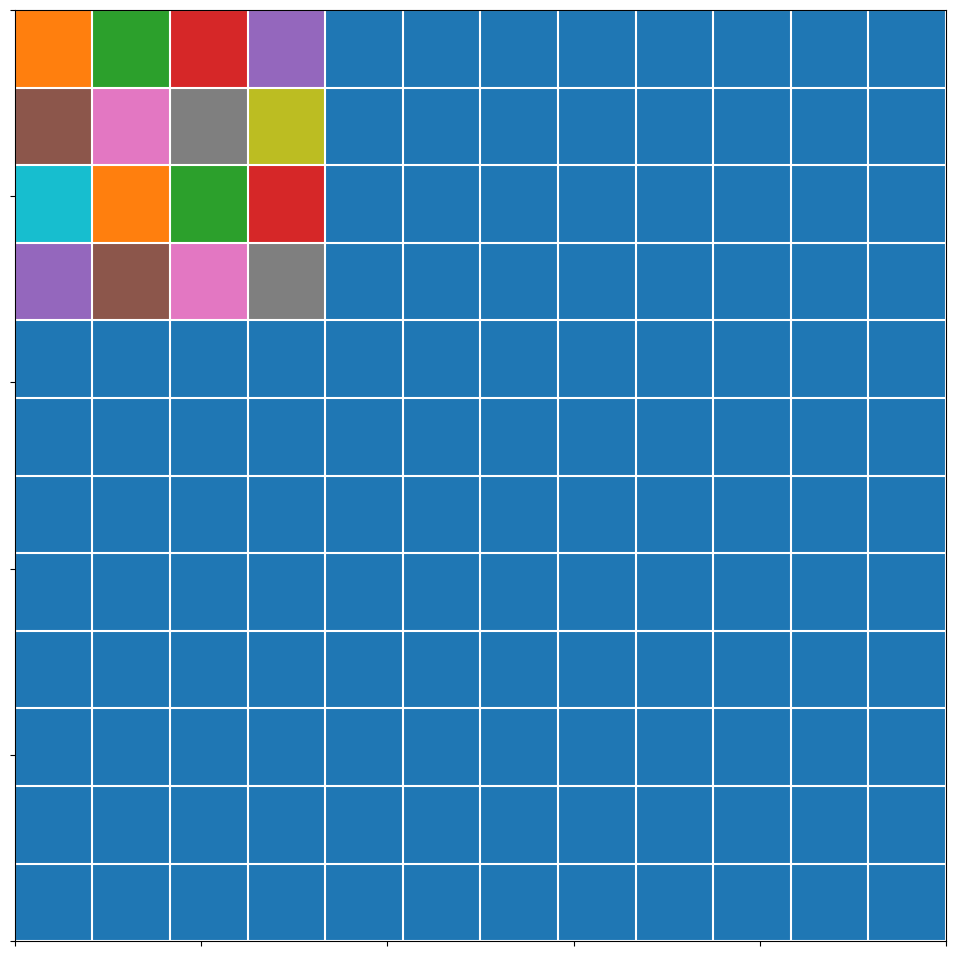

The matplotlib source for this figure: (Note: this script raises an exception after producing the figure.)
import numpy as np
import matplotlib.pyplot as plt


n_lines = 12
n_blocks = 12
n_sub_block = 3
n_per_block = n_blocks / n_sub_block

L = 1.
dx = L/n_blocks
data = np.zeros( (n_blocks, n_blocks) )
x_lines = np.linspace(0,L,n_blocks+1)

c_map = 'Paired'
c_map = 'tab10'
outDir = '/home/<user>/Desktop/gpu_anim/'

fig, ax = plt.subplots(nrows=1, ncols=1)
fig.set_size_inches(10,10)
plt.tight_layout()

n_image = 4
counter = 2
data_1 = np.zeros( (n_blocks, n_blocks) )
 
i_block = 0
j_block = 0

for i in range(n_blocks):
  for j in range(n_blocks):
    if ( i>=i_block*n_per_block and i<(i_block+1)*n_per_block  and j>=j_block*n_per_block and j<(j_block+1)*n_per_block):
      data[i][j] = counter
      counter += 1
      if counter >= 11 : counter =2
# 
# for i in range(n_blocks):
#   for j in range(n_blocks):
#     if ( i<n_blocks/2 and j>=n_blocks/2):
#       data[i][j] = counter
#       counter += 1
#       if counter >= 11 : counter =1
# 
# for i in range(n_blocks):
#   for j in range(n_blocks):
#     if ( i>=n_blocks/2 and j<n_blocks/2):
#       data[i][j] = counter
#       counter += 1
#       if counter >= 11 : counter =1
# 
# for i in range(n_blocks):
#   for j in range(n_blocks):
#     if ( i>=n_blocks/2 and j>=n_blocks/2):
#       data[i][j] = counter
#       counter += 1
#       if counter >= 11 : counter =1


ax.imshow(data, extent=(0,1,0,1), cmap=c_map, vmin=1, vmax=10)
ax.vlines(x_lines, ymin=0, ymax=1, colors='w')
ax.hlines(x_lines, xmin=0, xmax=1, colors='w')


ax.set_xlim(0,1)
ax.set_ylim(0,1)
ax.set_facecolor('xkcd:black')
ax.yaxis.set_visible('false')
ax.xaxis.set_visible('false')
ax.set_xticklabels([])
ax.set_yticklabels([])
fig.savefig( outDir + 'gpu_model_{0}.png'.format(n_image), pad_inches=0,  bbox_inches='tight')
n_image += 1

# 
# from shutil import copyfile
# offset= 5
# n = 0
# for n in range(1,10):
#   for i in range(0,5):
#     src = outDir + 'gpu_model_{0}.png'.format(i)
#     dst = outDir + 'gpu_model_{0}.png'.format(i + n*offset )
#     copyfile(src, dst)
